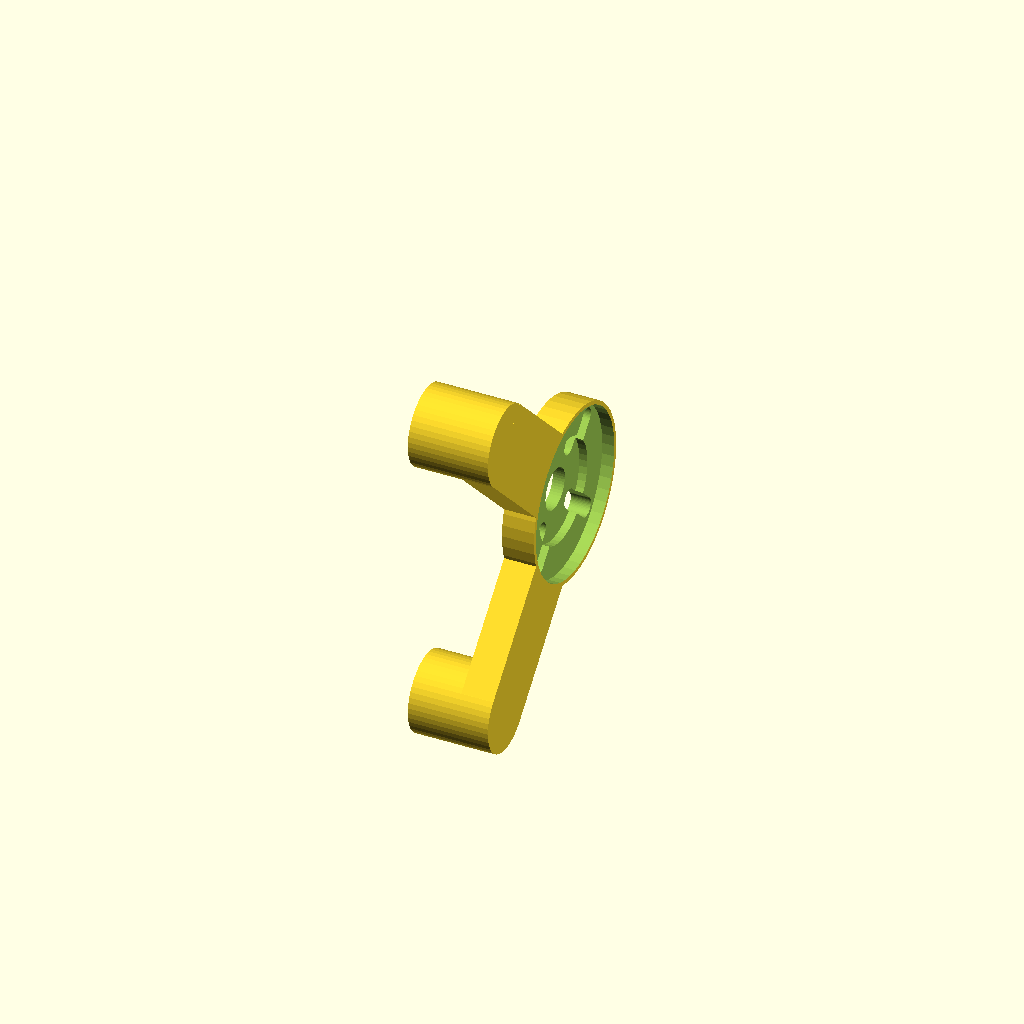
Cell 1: rendered with the file's own defaults.
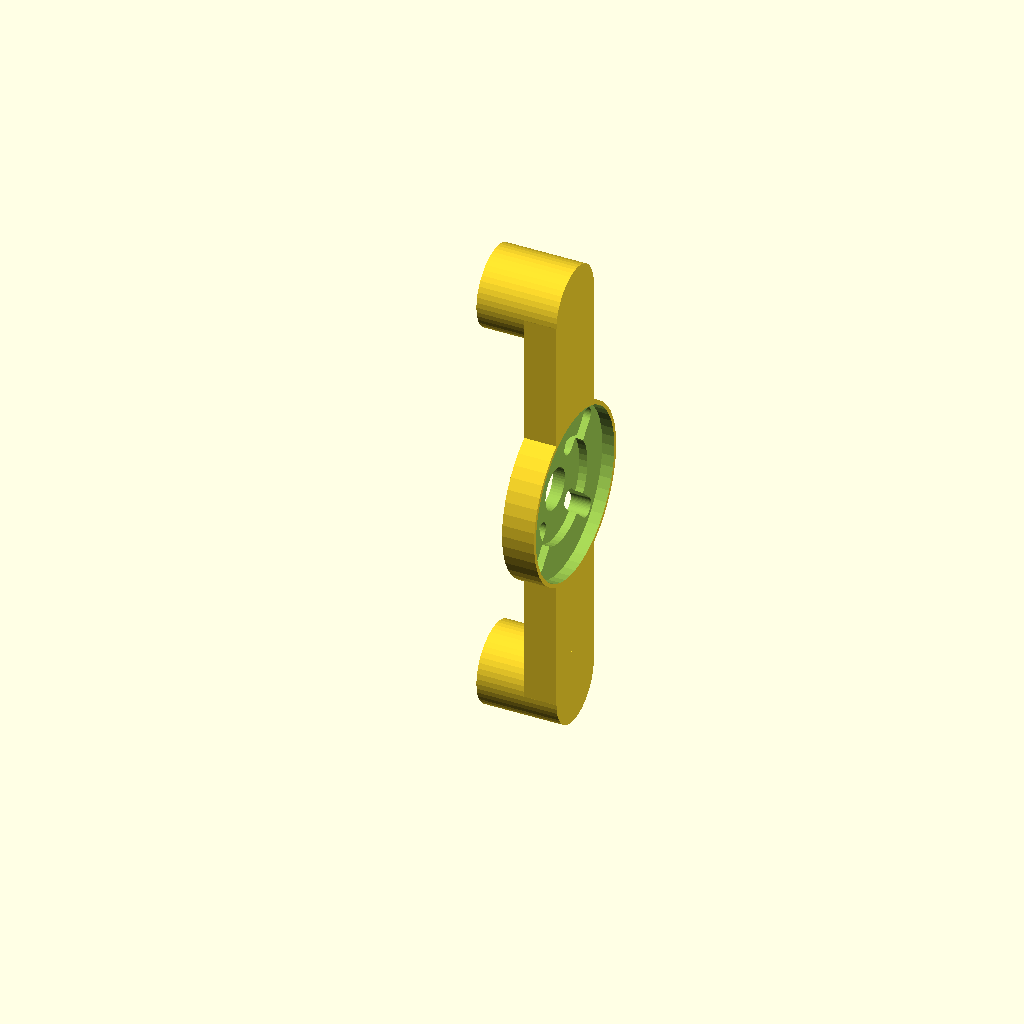
Cell 2: spoke_angle = 90 (everything else at default).
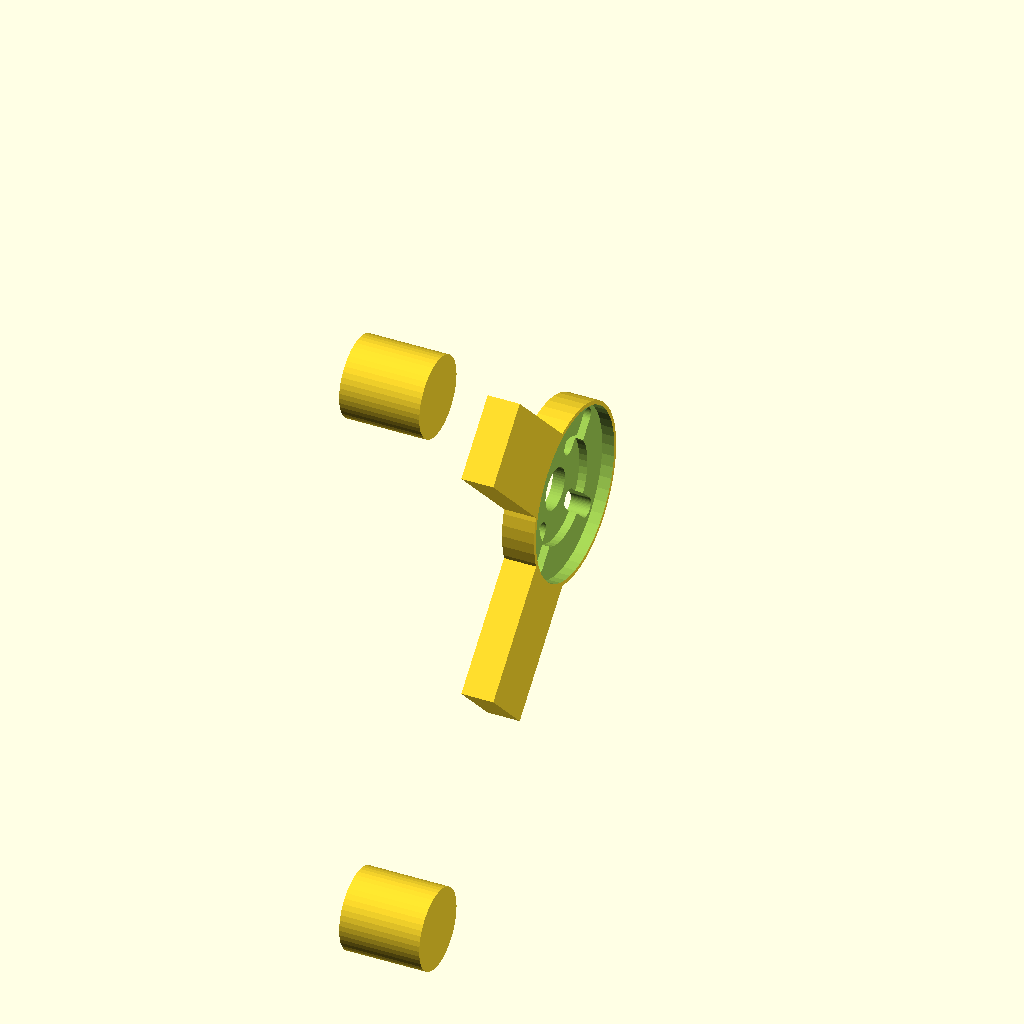
Cell 3: pad_radius = 52 (everything else at default).
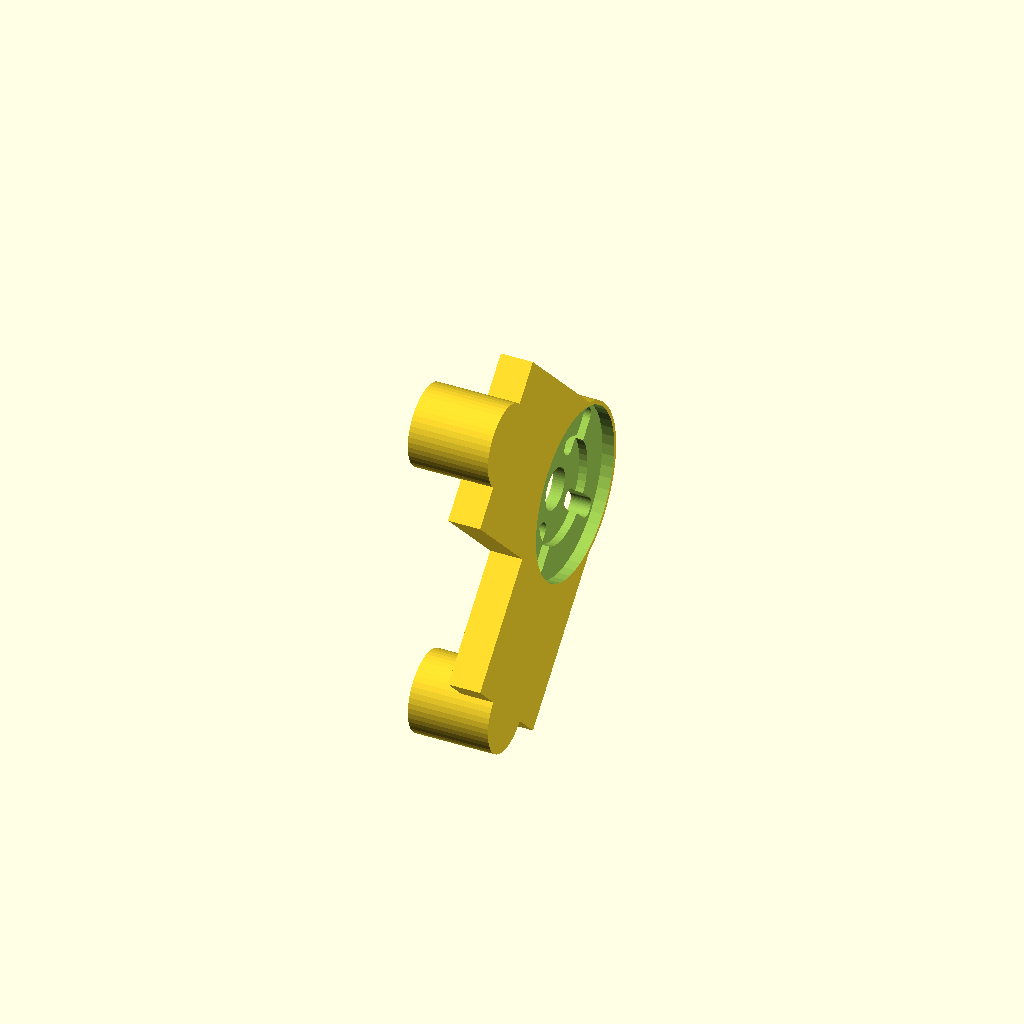
Cell 4: the same model with spoke_w = 20.
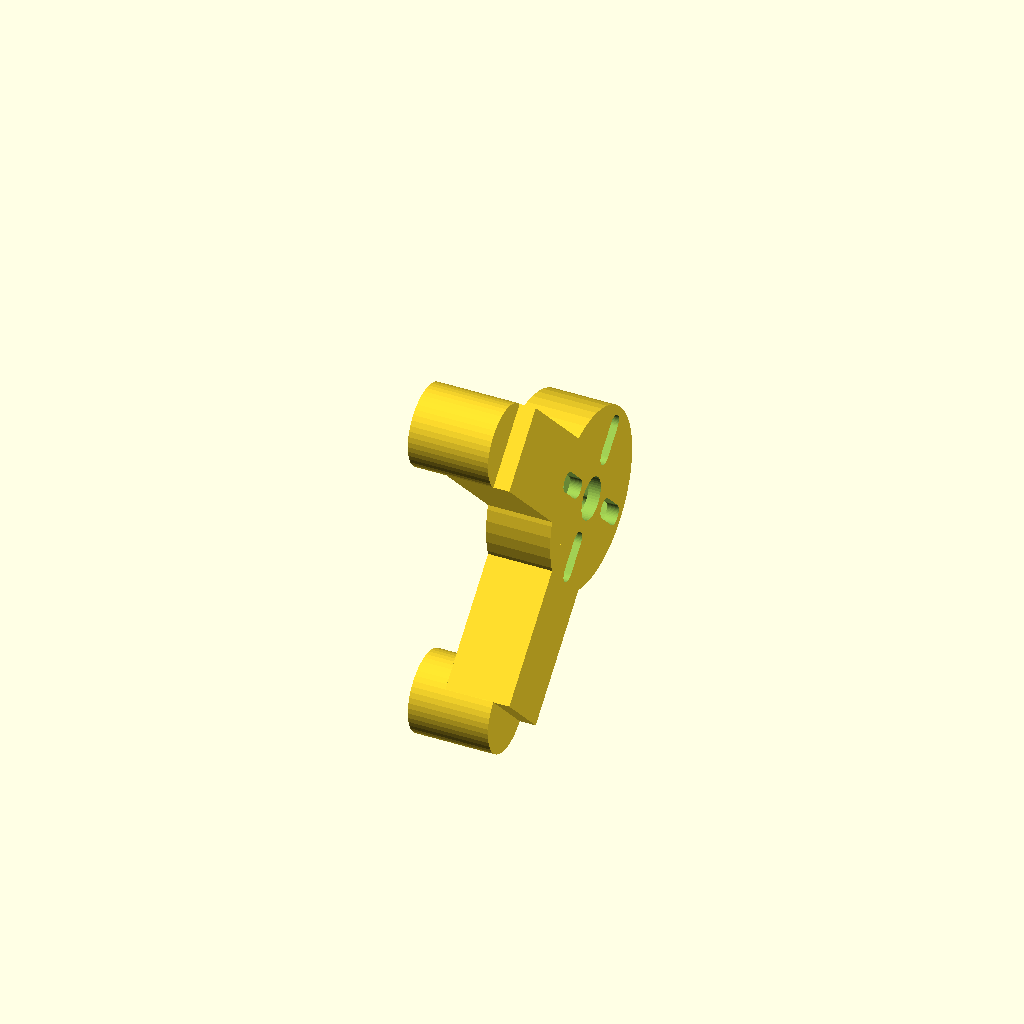
Cell 5: arm_t = 8 (everything else at default).
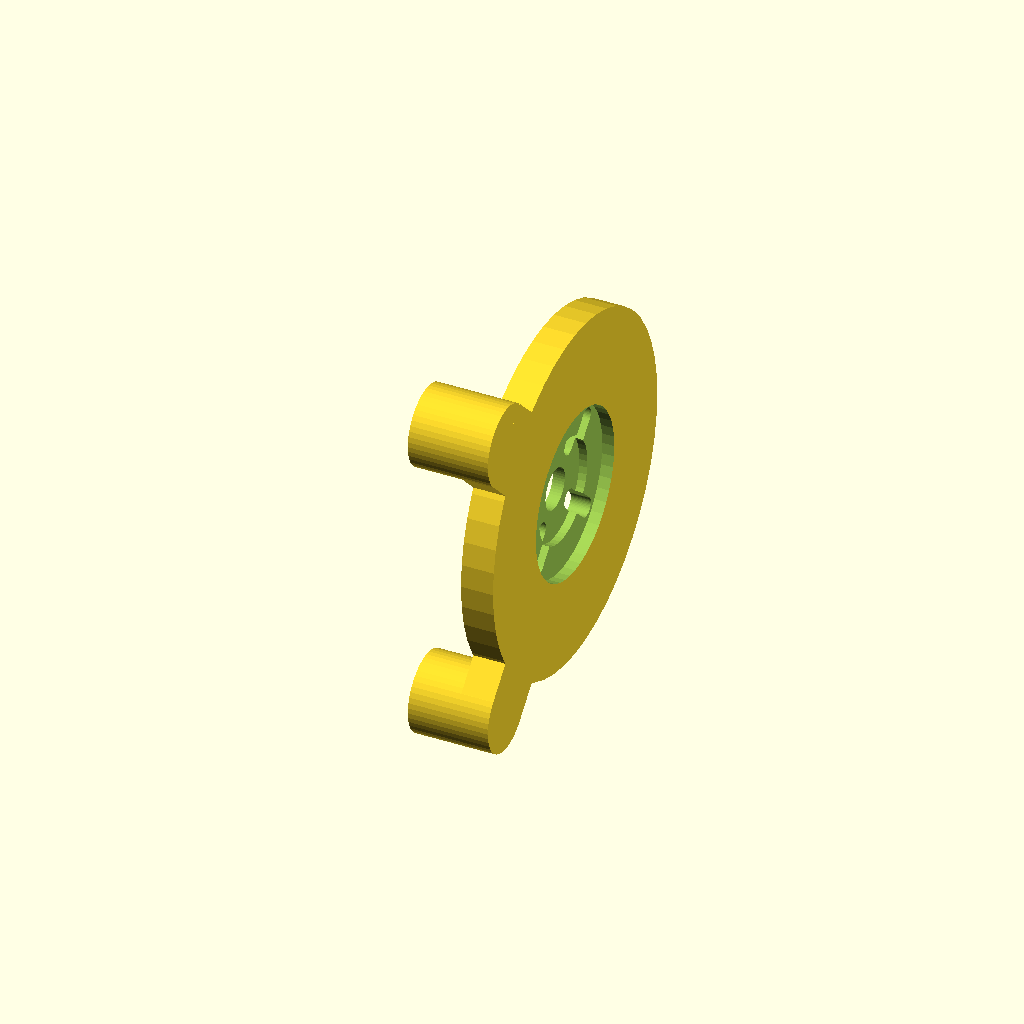
Cell 6: hub_r = 22 (everything else at default).
One fixed orthographic camera (rotation 55°, 0°, 25°; colour scheme Cornfield) for every cell.
The OpenSCAD source (cad/light_switch/arm_two_spoke.scad):
// Two-spoke pusher arm for the light-switch pusher, design v1
// (Issue #18, revised by Issue #24). The target rocker is a seesaw
// (docs/LIGHT_SWITCH.md), so one arm must press the upper and lower
// halves alternately.
//
// Frame: origin at the shaft centre, X along the shaft axis (+X
// toward the servo body), Y out from the wall, Z up. At rest the two
// spokes point at +/- spoke_angle from the wall-pointing (-Y)
// direction. A press swings a spoke about 11-15 degrees toward the
// wall-pointing direction (bench-tuned, U6): the disc pad meets the
// rocker half at about Z = +/-15..17 and drives it about 1.6 mm.
// Pads are discs at pad_radius - a disc has no corners, so its reach
// toward the wall is the same at every swing angle.
//
// Fixing: the centre screw through the shaft hole is the primary
// fixing, as with stock horns. The servo-side face of the hub has a
// stepped recess (disc-horn pocket r = 10.5, boss recess r = 6.5) so
// the horn and shaft boss seat inside the hub outline, and four
// diagonal slots (radius 5.2..8.8) take horn screws where the horn
// provides them. The pads are flush with the servo-side (+X) face,
// so the arm prints flat on its -X face without supports.
//
// Render status: verified with OpenSCAD 2021.01 (Issues #18, #24).

$fn = 48;

// ---- Parameters ----
spoke_angle = 45;      // rest angle of each spoke from -Y, degrees
pad_radius = 26;       // shaft centre to pad centre
spoke_w = 10;          // spoke width (tangential)
arm_t = 4;             // arm thickness (X)
hub_r = 11;            // hub disc radius
pad_r = 5;             // pad disc radius
pad_x = 10;            // pad width (X), flush with the +X face

// One spoke with its pad, at rest angle a (degrees, + = upper).
module spoke(a) {
  rotate([-a, 0, 0]) {
    // Bar from radius 4 to radius 26 (tip inside the pad disc).
    translate([0, -15, 0]) cube([arm_t, 22, spoke_w], center = true);
    // Disc pad at pad_radius: spans X = -8..+2, flush with the
    // hub's +X (servo-side) face, protruding toward the rocker.
    translate([-3, -pad_radius, 0])
      rotate([0, 90, 0]) cylinder(h = pad_x, r = pad_r, center = true);
  }
}

module arm() {
  difference() {
    union() {
      // Hub disc (X from -arm_t/2 to +arm_t/2).
      rotate([0, 90, 0]) cylinder(h = arm_t, r = hub_r, center = true);
      spoke(spoke_angle);
      spoke(-spoke_angle);
    }
    // Centre hole for the horn screw.
    rotate([0, 90, 0]) cylinder(h = arm_t + 4, r = 2.6, center = true);
    // Stepped recess on the +X (servo) face: disc-horn pocket
    // (floor at X = +0.5, depth 1.5).
    translate([1.5, 0, 0]) rotate([0, 90, 0])
      cylinder(h = 2, r = 10.5, center = true);
    // Boss recess (floor at X = -0.5, depth 2.5; 1.5 mm of hub
    // remains on the rocker side).
    translate([0.75, 0, 0]) rotate([0, 90, 0])
      cylinder(h = 2.5, r = 6.5, center = true);
    // Four diagonal horn-screw slots (radius 5.2..8.8).
    for (sy = [-1, 1], sz = [-1, 1])
      hull() {
        for (rr = [5.2, 8.8])
          translate([0, sy * rr * 0.7071, sz * rr * 0.7071])
            rotate([0, 90, 0]) cylinder(h = arm_t + 4, r = 1.2, center = true);
      }
  }
}

arm();
Parameter table extracted from the source (name, type, default, range or options):
spoke_angle: number, default 45
pad_radius: number, default 26
spoke_w: number, default 10
arm_t: number, default 4
hub_r: number, default 11
pad_r: number, default 5
pad_x: number, default 10
